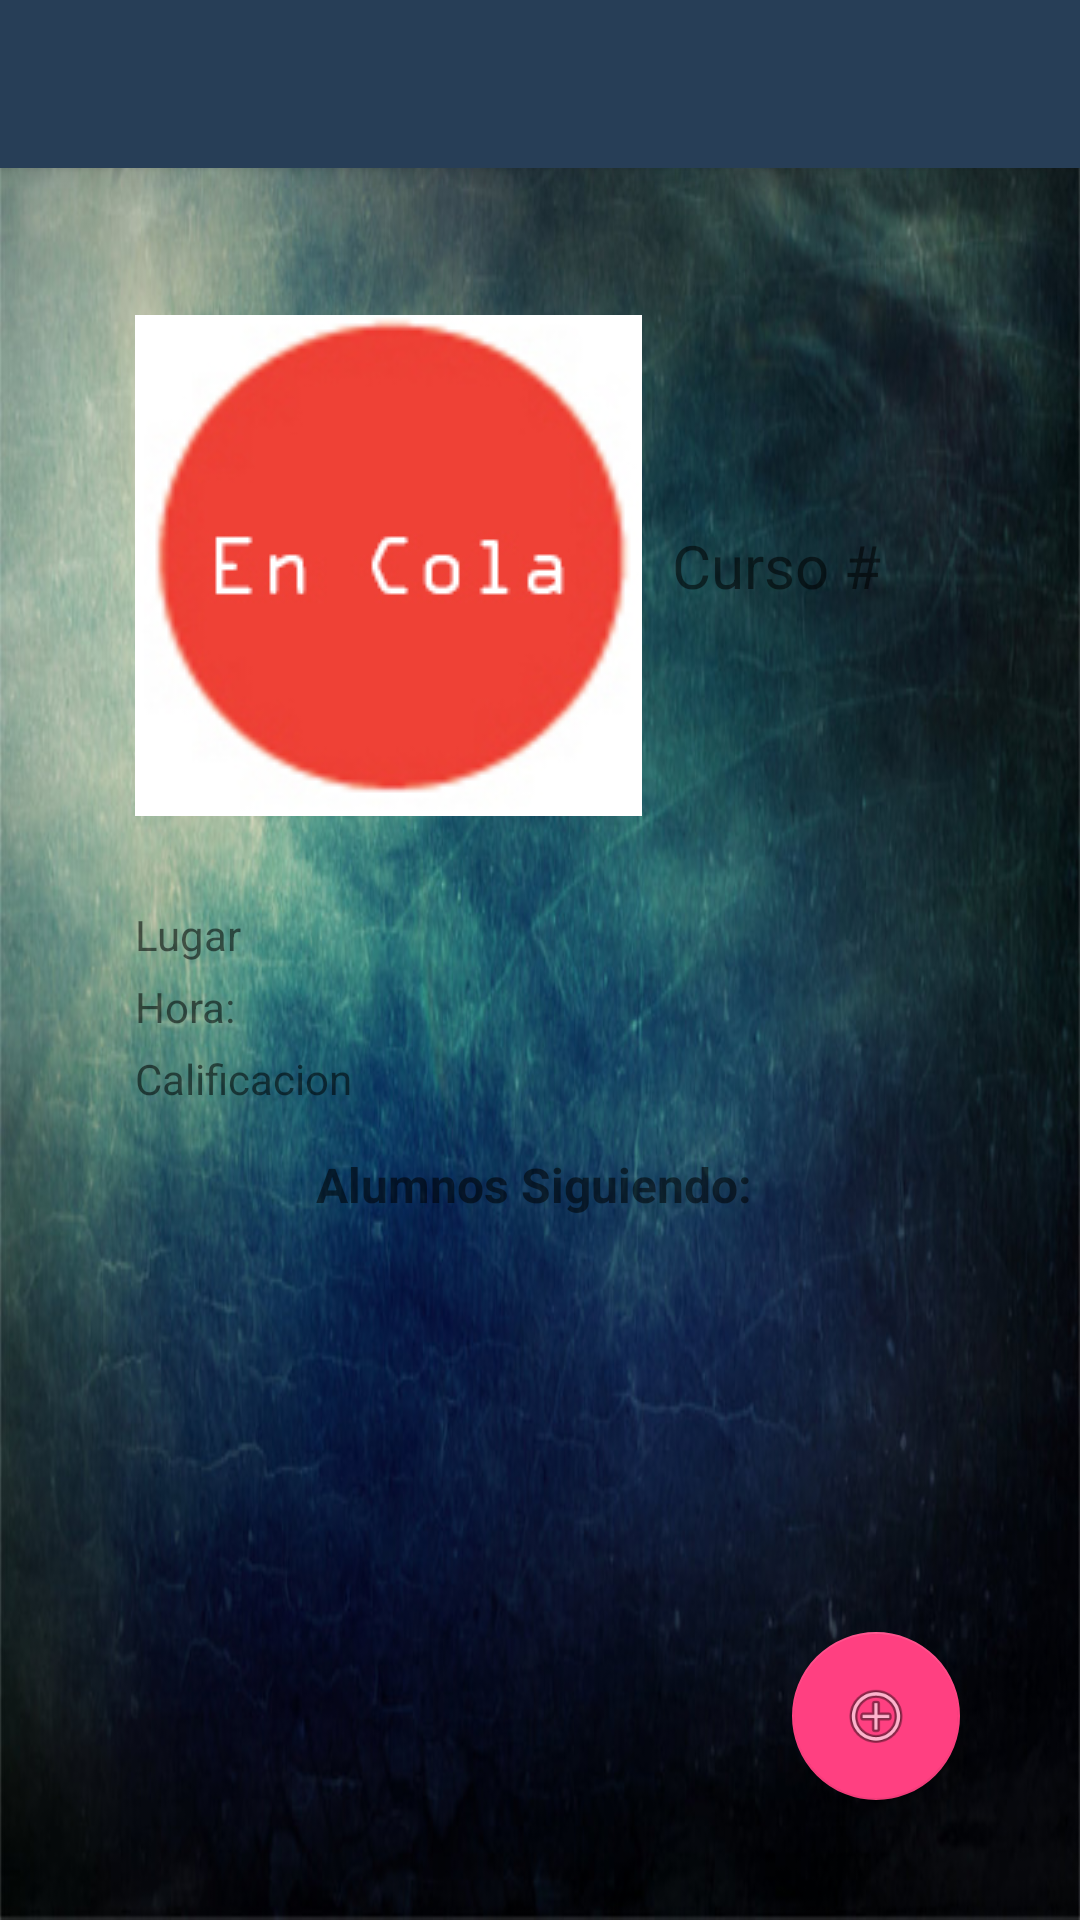

Layout XML and referenced resources for this Android screen:
<!-- AndroidManifest.xml: application theme AppTheme -->
<!-- res/layout/activity_informacion.xml -->
<?xml version="1.0" encoding="utf-8"?>
<FrameLayout android:layout_width="match_parent"
    android:layout_height="match_parent"
    xmlns:fab="http://schemas.android.com/apk/res-auto"
    xmlns:tools="http://schemas.android.com/tools"
    android:orientation="vertical"
    android:background="@drawable/textura"
    android:fitsSystemWindows="true"

    xmlns:android="http://schemas.android.com/apk/res/android" >

    <include
        layout="@layout/toolbar"
        android:layout_width="match_parent"
        android:layout_height="wrap_content" />

<LinearLayout
    android:orientation="vertical" android:layout_width="match_parent"
    android:layout_height="match_parent"
    android:layout_marginTop="75dp"
    android:layout_marginBottom="25dp"
    android:layout_marginLeft="25dp"
    android:layout_marginRight="25dp"
    android:background="@drawable/shadow"
    >


    <LinearLayout
        android:orientation="horizontal" android:layout_width="match_parent"
        android:layout_marginTop="30dp"
        android:layout_marginBottom="30dp"
        android:layout_height="wrap_content"  android:layout_marginLeft="20dp"

        >
        <ImageView
            android:layout_width="wrap_content"
            android:id="@+id/iEstado"
            android:layout_height="wrap_content"
            android:layout_gravity="center"
            android:src="@drawable/rojo"
            />
        <TextView
            android:layout_width="wrap_content"
            android:layout_height="wrap_content"
            android:text="Curso #"
            android:id="@+id/txtEstado"
            android:textSize="20dp"
            android:layout_gravity="center"
            android:layout_marginLeft="10dp"/>


    </LinearLayout>

    <TextView
        android:layout_width="match_parent"
        android:layout_height="wrap_content"
        android:text="Lugar"
        android:id="@+id/tLugar"
        android:layout_marginBottom="5dp"
        android:layout_marginLeft="20dp"
        />
    <TextView
        android:layout_width="match_parent"
        android:id="@+id/tHora"
        android:layout_height="wrap_content"
        android:layout_marginLeft="20dp"
        android:layout_marginBottom="5dp"
        android:text="Hora: " />

    <TextView
        android:layout_width="match_parent"
        android:id="@+id/tCal"
        android:layout_height="wrap_content"
        android:layout_marginBottom="5dp"
        android:layout_marginLeft="20dp"
        android:text="Calificacion" />




        <TextView
        android:text="Alumnos Siguiendo: "
            android:textStyle="bold"
            android:textSize="16dp"
            android:layout_marginTop="10dp"
            android:layout_gravity="center"

        android:layout_width="wrap_content"
        android:layout_height="wrap_content"
        />

        <TextView
            android:id="@+id/CantAlm"
            android:textSize="150dp"
            android:layout_gravity="center"
            android:layout_width="wrap_content"
            android:layout_height="wrap_content"
            />








</LinearLayout>

    <android.support.design.widget.FloatingActionButton
        
        android:id="@+id/fab"
        android:layout_width="wrap_content"
        android:layout_height="wrap_content"
        android:layout_gravity="bottom|right"
        android:layout_margin="40dp"
        android:src="@android:drawable/ic_menu_add"
        fab:fab_colorNormal="@color/primary"
        fab:fab_colorPressed="@color/accent"
        fab:fab_colorRipple="@color/material_blue_500"
        android:onClick="onFav"
        />
</FrameLayout>
<!-- res/layout/toolbar.xml (included above) -->
<?xml version="1.0" encoding="utf-8"?>
<android.support.v7.widget.Toolbar xmlns:android="http://schemas.android.com/apk/res/android"
    xmlns:iosched="http://schemas.android.com/apk/res-auto"
    style="@style/HeaderBar"
    iosched:theme="@style/ActionBarThemeOverlay"
    iosched:popupTheme="@style/ActionBarPopupThemeOverlay"
    android:id="@+id/toolbar"
    android:layout_width="match_parent"
    android:layout_height="?actionBarSize" />
<!-- resources referenced by this layout -->
<resources>
  <color name="accent">#FF4081</color>
  <color name="primary">#273e57</color>
  <!-- drawable rojo: png bitmap (drawable, 36091 bytes) -->
  <!-- drawable textura: jpg bitmap (drawable, 97578 bytes) -->
  <style name="ActionBarPopupThemeOverlay" parent="ThemeOverlay.AppCompat.Light" />
  <style name="ActionBarThemeOverlay" parent="ThemeOverlay.AppCompat.ActionBar">
          <item name="android:textColorPrimary">@color/colorPrimary</item>
          <item name="android:textColorSecondary">@color/colorPrimaryDark</item>
      </style>
  <style name="HeaderBar">
          <item name="android:background">?colorPrimary</item>
          <item name="android:elevation">4dp</item>
      </style>
  <style name="AppTheme" parent="Theme.AppCompat.Light.DarkActionBar">
          
          <item name="drawerArrowStyle">@style/DrawerArrowStyle</item>
  
          <item name="colorPrimary">@color/colorPrimary</item>
          <item name="colorPrimaryDark">@color/colorPrimaryDark</item>
          <item name="colorAccent">@color/colorAccent</item>
  
      </style>
  <style name="DrawerArrowStyle" parent="Widget.AppCompat.DrawerArrowToggle">
          <item name="spinBars">true</item>
          <item name="color">@android:color/white</item>
      </style>
  <!-- not gathered from this repository: default colours our renderer supplied (Android Studio template values) -->
  <color name="colorPrimary">#FF6200EE</color>
  <color name="colorPrimaryDark">#FF3700B3</color>
  <color name="colorAccent">#FF03DAC5</color>
</resources>
